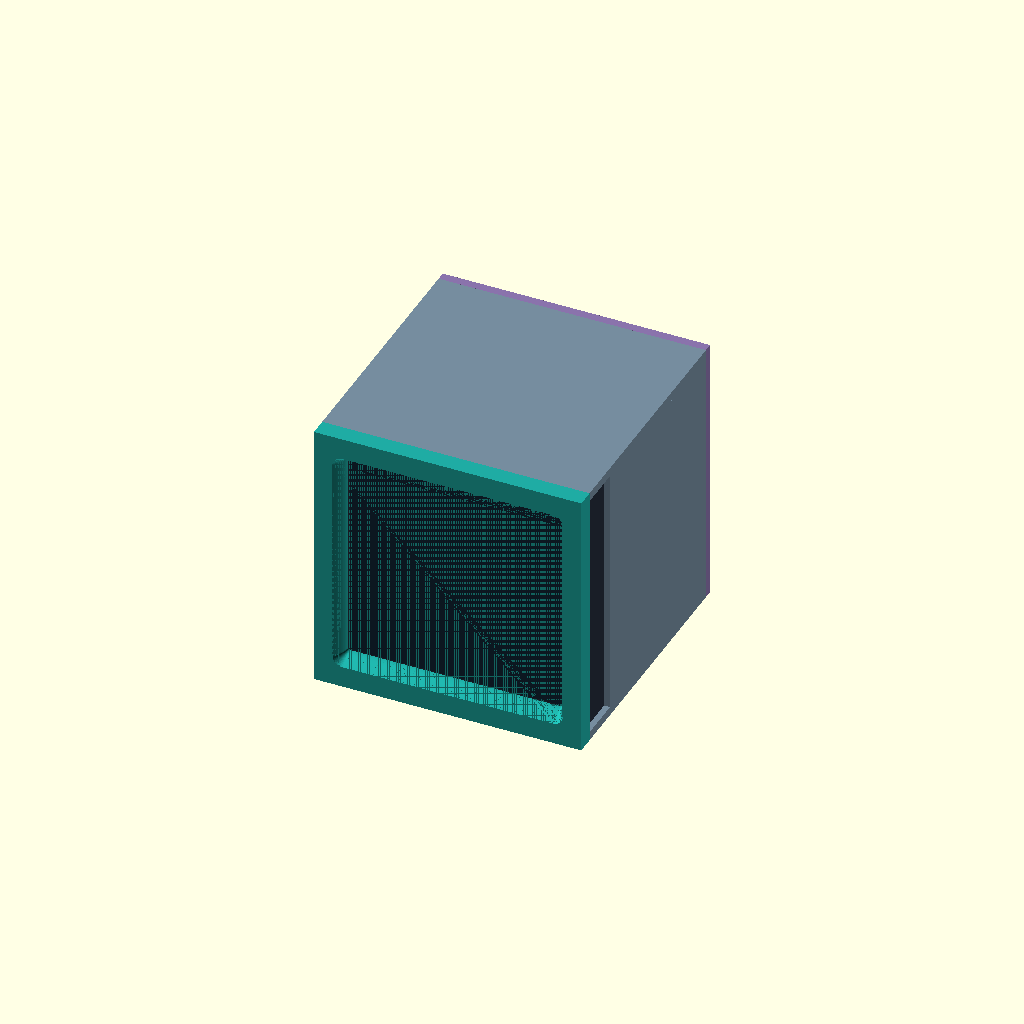
Cell 1: the model at its default parameters.
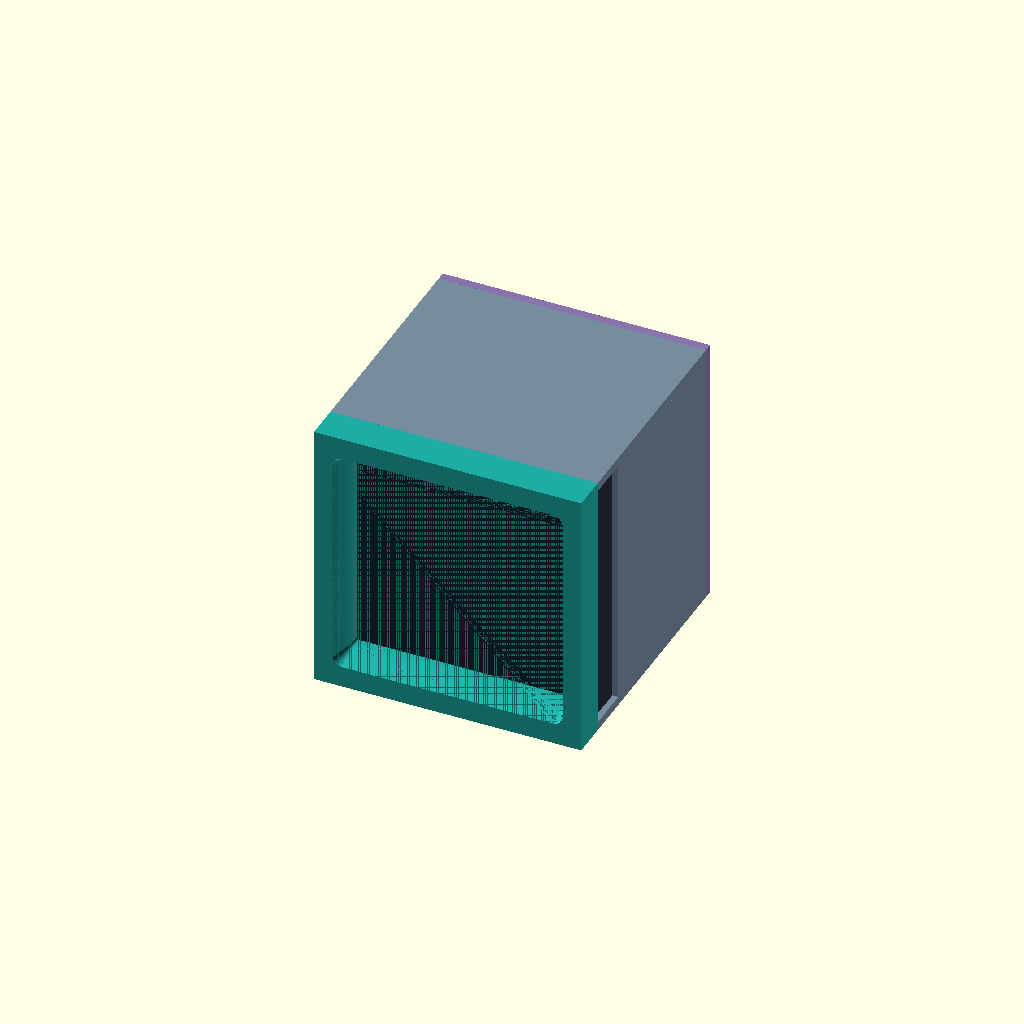
Cell 2: recess = 12 (everything else at default).
All cells are drawn from one camera (rotation 55°, 0°, 25°, orthographic, colour scheme Cornfield), so only the parameter changes between them.
OpenSCAD source file hardware/enclosure/enclosure-v5.scad:
// V5 removable battery bars with positive-height stops. Trial-fit design.
part_to_show="assembly"; // assembly, shell, strap, lid
panel_w=86.5; panel_h=86.5; panel_d=14.5;
recess=6; // Provisional reveal depth; independent of structural wall thickness.
wall=3; clearance=0.4; body_depth=90.5; side_guard=2;
body_x=-side_guard;
body_w=panel_w+2*side_guard;
front_opening=78; throat_opening=72.8; // Active area 71.93, leave alignment margin.
show_panel=true; show_bezel=true; show_lid=true; show_battery=true;
battery_l=66.7; battery_w=37.3; battery_h=20; // User measured wrapped pack.
battery_x=(panel_w-battery_l)/2; battery_y=33; battery_z=1.5;
tray_gap=0.8; // Each lateral side, provisional fit, not measured print allowance.
bar_centers=[23.5,63.5]; bar_w=8; bar_thick=3;
pad_space=1.5; bar_z=battery_z+battery_h+pad_space; // 23mm stop height.
front_boss_y=22.2; rear_boss_y=71.1; boss_size=10;
screw_clearance=3.4; nut_af=5.8; nut_z=16.8; nut_thick=2.8;
slot_back=recess+panel_d+clearance;
$fn=48;
module part(x,y,z,w,d,h) { translate([x,y,z]) cube([w,d,h]); }
function opening(t)=throat_opening+(front_opening-throat_opening)*(1-sin(t*90));
function corner(t)=0.8+2.6*(1-sin(t*90));
module aperture(t,y) {
  translate([panel_w/2,y,panel_h/2]) rotate([-90,0,0])
    linear_extrude(height=0.015)
      offset(r=corner(t)) square([opening(t)-2*corner(t),opening(t)-2*corner(t)],center=true);
}
module bezel() {
  difference() {
    part(body_x,0,-wall,body_w,recess,panel_h+2*wall);
    // Curved mouth, piecewise lofted through rounded-square sections.
    for(i=[0:23]) hull() {
      aperture(i/24,recess*i/24-0.01);
      aperture((i+1)/24,recess*(i+1)/24+0.01);
    }
  }
}
module housing() {
  // Full-width upper/lower skins cover the factory panel along its entire depth.
  // Symmetric 2mm overhangs are integral to these skins, not corner/foot pieces.
  part(body_x,recess,-wall,body_w,body_depth-recess,wall);
  part(body_x,recess,panel_h,body_w,body_depth-recess,wall);
  // Lateral slot remains open only across the panel's depth.
  part(body_x,slot_back,0,wall,body_depth-slot_back,panel_h);
  part(body_x+body_w-wall,slot_back,0,wall,body_depth-slot_back,panel_h);
  part(0,slot_back,0,panel_w,wall,2);
  part(0,slot_back,panel_h-2,panel_w,wall,2);
  battery_tray();
  for(x=bar_centers) for(y=[front_boss_y,rear_boss_y]) clamp_boss(x,y);
}
module battery_tray() {
  // Shallow locating tray, right end open for removal and provisional wire exit.
  x=battery_x-tray_gap-2; y=battery_y-tray_gap-2;
  l=battery_l+2*tray_gap+4; w=battery_w+2*tray_gap+4;
  part(x,y,0,l,w,battery_z);
  for(rail_y=[y,y+w-2]) part(x,rail_y,battery_z,l,2,6);
  part(x,y,battery_z,2,w,6);
  // Low right end stop; surrounding open area leaves room for the short wire.
  part(battery_x+battery_l+tray_gap,battery_y+battery_w/2-6,battery_z,2,12,6);
}
module clamp_boss(cx,y) {
  difference() {
    part(cx-boss_size/2,y,0,boss_size,boss_size,bar_z);
    translate([cx,y+boss_size/2,15]) cylinder(h=bar_z-15+0.1,d=screw_clearance);
    translate([cx,y+boss_size/2,nut_z]) cylinder(h=nut_thick,r=nut_af/sqrt(3),$fn=6);
    // Side-load an ordinary M3 nut: no heat-set insert required.
    part(cx-boss_size/2-0.1,y+boss_size/2-nut_af/2,nut_z,boss_size/2+0.1,nut_af,nut_thick);
  }
}
module retaining_bar() {
  difference() {
    cube([bar_w,rear_boss_y+boss_size-front_boss_y,bar_thick]);
    for(y=[boss_size/2,rear_boss_y-front_boss_y+boss_size/2])
      translate([bar_w/2,y,-0.1]) cylinder(h=bar_thick+0.2,d=screw_clearance);
  }
}
module battery_reference() {
  // Rounded envelope of wrapped 1S2P pack; long axis runs left/right.
  hull() for(dy=[battery_h/2,battery_w-battery_h/2])
    translate([battery_x,battery_y+dy,battery_z+battery_h/2])
      rotate([0,90,0]) cylinder(h=battery_l,r=battery_h/2);
}
if(part_to_show=="strap") retaining_bar();
if(part_to_show=="shell") union() { housing(); bezel(); }
if(part_to_show=="lid") part(body_x,body_depth,-wall,body_w,wall,panel_h+2*wall);
if(part_to_show=="assembly") {
color([0.46,0.55,0.62]) housing();
if(show_bezel) color([0.12,0.67,0.64]) bezel();
if(show_lid) color([0.54,0.45,0.67]) part(body_x,body_depth,-wall,body_w,wall,panel_h+2*wall);
for(x=bar_centers) {
  color([0.95,0.68,0.32]) translate([x-bar_w/2,front_boss_y,bar_z]) retaining_bar();
  // Foam reference only: not a rigid printable solid.
  color([0.34,0.70,0.52]) part(x-bar_w/2,battery_y,bar_z-pad_space,bar_w,battery_w,pad_space);
}
if(show_panel) {
  color([0.15,0.18,0.23]) part(0,recess,0,panel_w,panel_d,panel_h);
  color([0.08,0.16,0.22]) part(7.285,recess-0.01,7.285,71.93,0.01,71.93);
}
if(show_battery) color([0.20,0.48,0.84]) battery_reference();
}
Parameter table extracted from the source (name, type, default, range or options):
part_to_show: string, default "assembly"
recess: number, default 6
tray_gap: number, default 0.8
